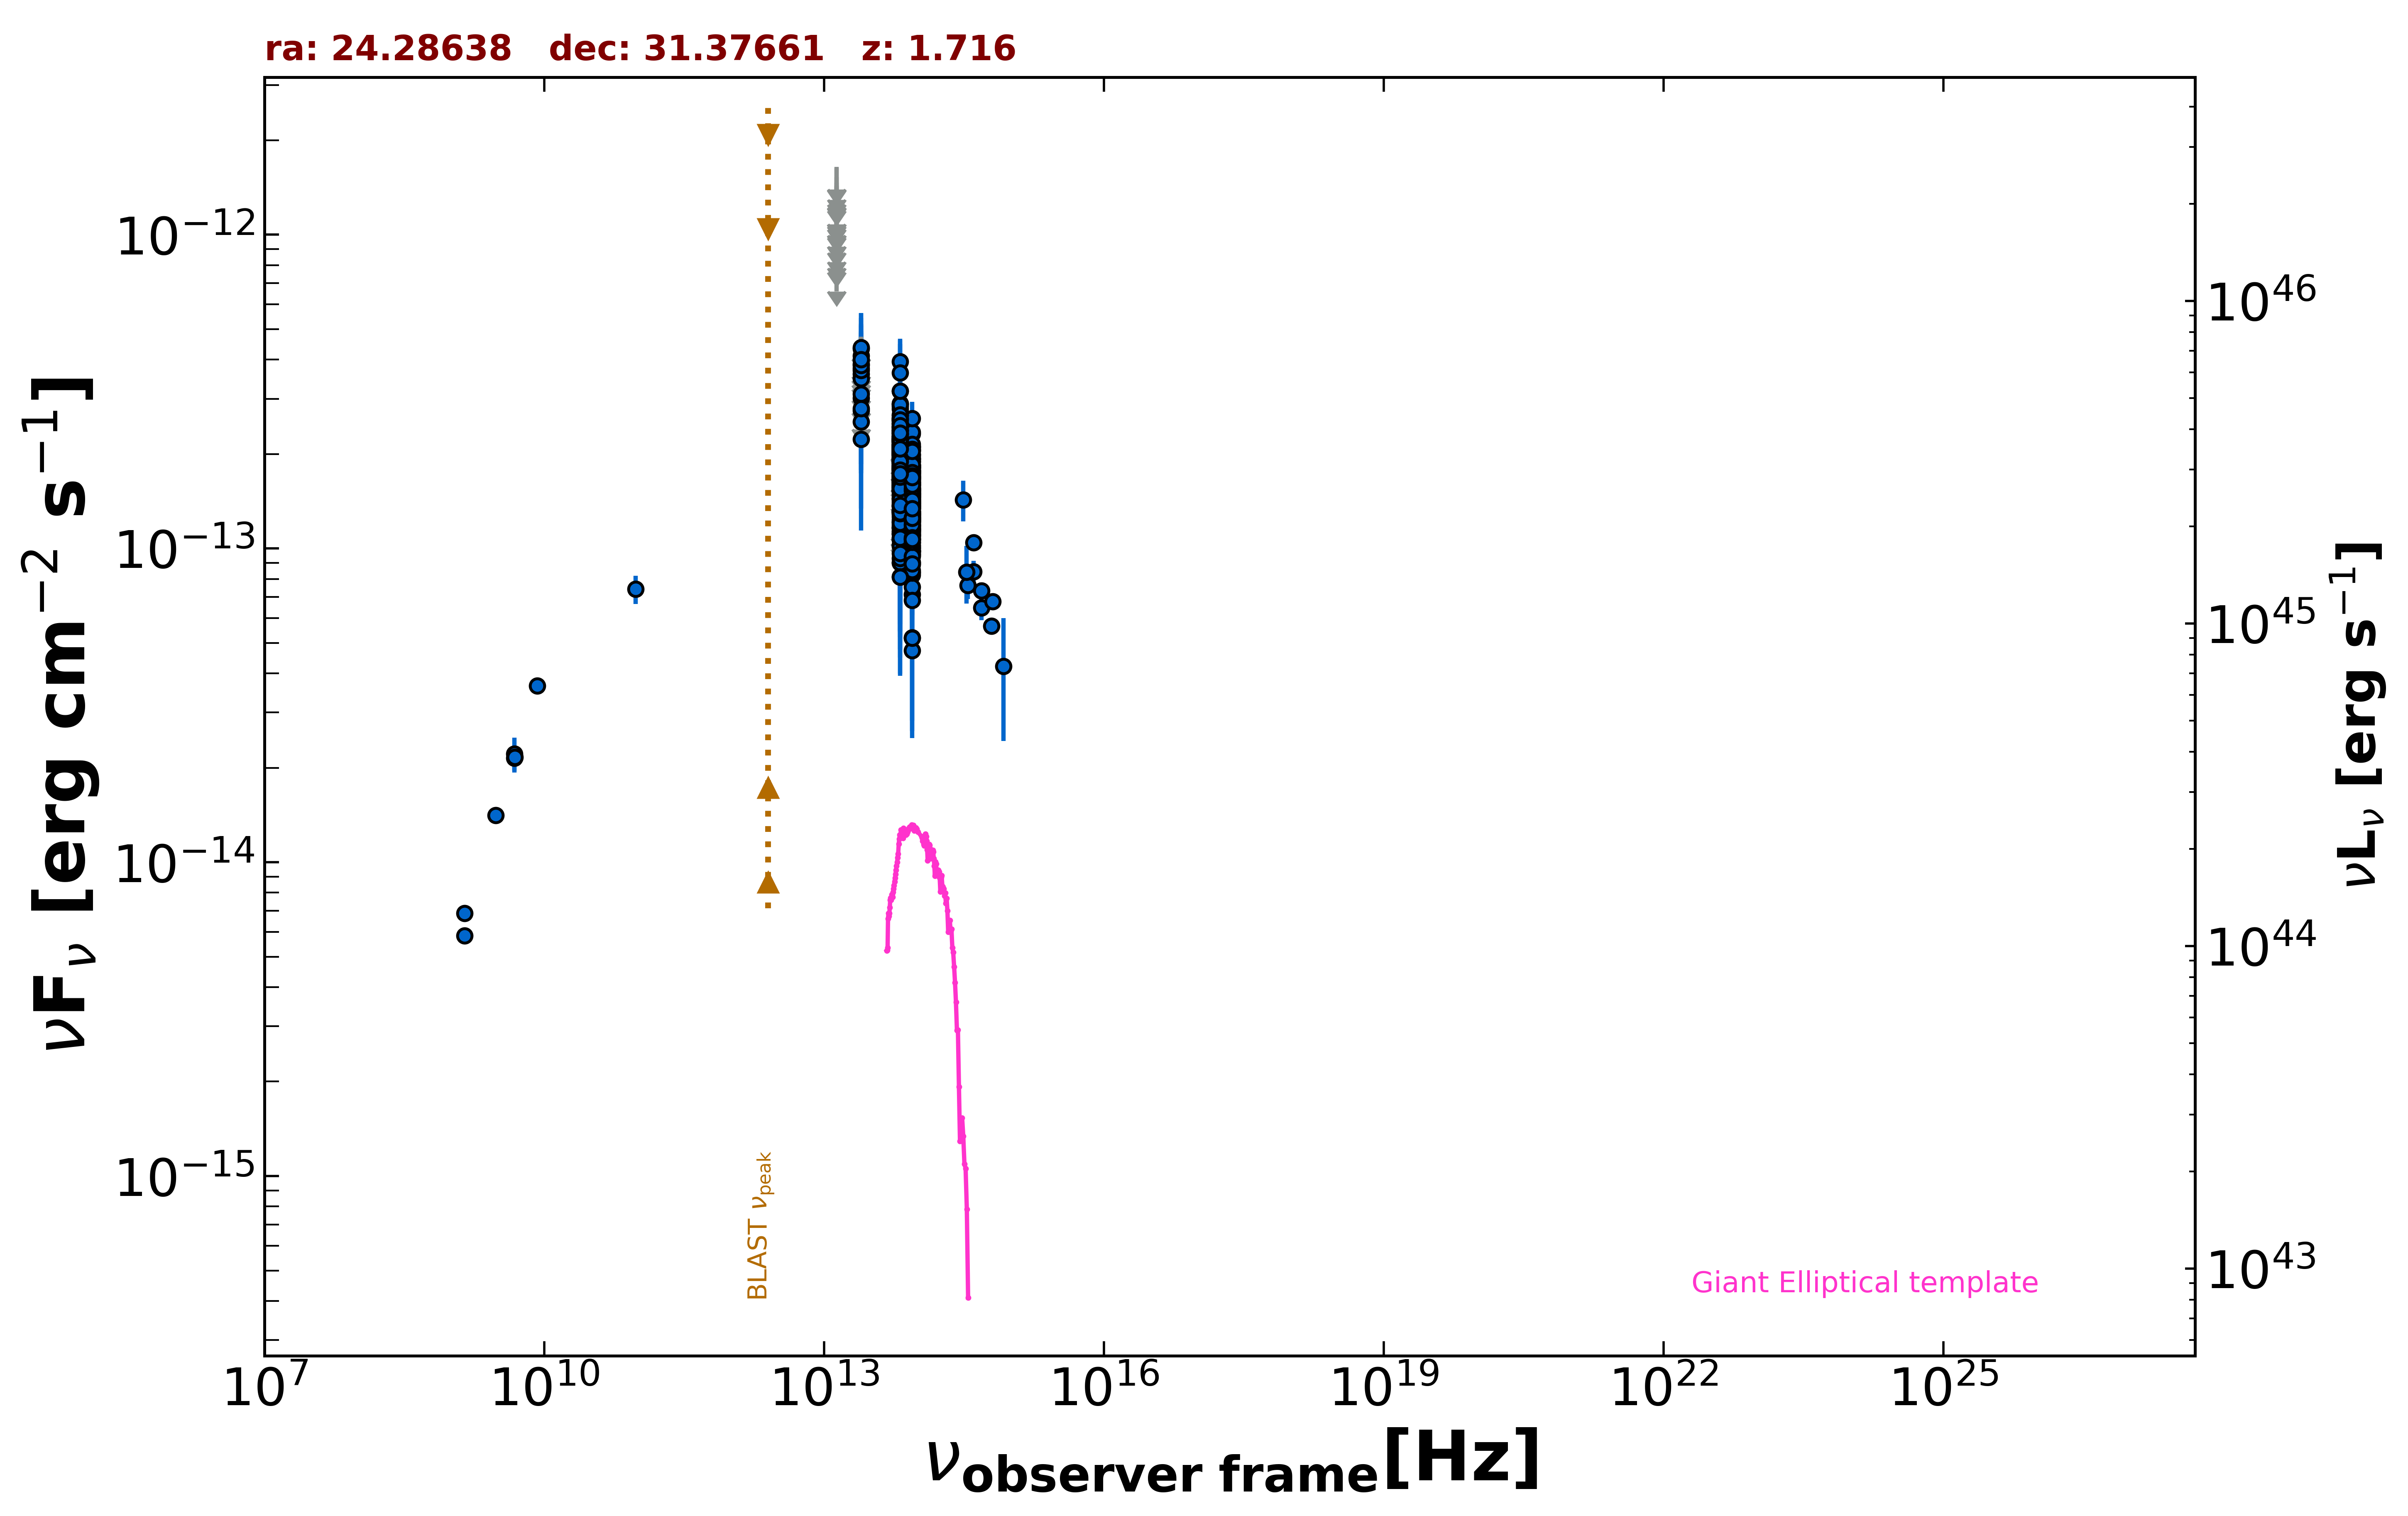

Data behind this chart, as committed beside it:
freq., flux, err_flux, MJD_start, MJD_end, flag, catalog, reference
1.400e+09, 5.832e-15, 1.750e-16, 55000, 55000, , NVSS, Condon et al. 1998  AJ  115  1693
3.000e+09, 1.411e-14, 8.500e-17, 55000, 55000, , VLASSQL, Gordon et al. 2021  ApJS  255  30
8.400e+09, 3.650e-14, 0.000e+00, 55000, 55000, , CRATES, Healey et al. 2007  ApJS  171  61
4.800e+09, 2.146e-14, 1.920e-15, 55000, 55000, , GB6, Gregory et al. 1996  ApJS  103  427
4.800e+09, 2.213e-14, 2.830e-15, 55000, 55000, , GB87, Gregory et al. 1992  VizieR  VIII/14/j20…
4.850e+09, 2.163e-14, 0.000e+00, 55000, 55000, , NORTH20, White and Becker  1992  ApJS  79  331
1.400e+09, 6.874e-15, 0.000e+00, 55000, 55000, , NORTH20, White and Becker  1992  ApJS  79  331
9.506e+10, 7.415e-14, 7.605e-15, 56979, 56979, , ALMA, Bonato et al. 2019  MNRAS  485  1188
8.817e+13, 1.298e-13, 2.100e-15, 55000, 55000, , UNWISE, Schlafly et al. 2019  ApJS  240  30
6.517e+13, 1.783e-13, 3.350e-15, 55000, 55000, , UNWISE, Schlafly et al. 2019  ApJS  240  30
8.817e+13, 1.517e-13, 5.750e-15, 55000, 55000, , WISE, Wright et al. 2010  AJ  140  1868
6.517e+13, 2.073e-13, 8.400e-15, 55000, 55000, , WISE, Wright et al. 2010  AJ  140  1868
2.498e+13, 2.754e-13, 3.050e-14, 55000, 55000, , WISE, Wright et al. 2010  AJ  140  1868
1.363e+13, 4.325e-13, 1.049e-13, 55000, 55000, , WISE, Wright et al. 2010  AJ  140  1868
8.817e+13, 1.102e-13, 2.330e-14, 57595, 57595, , NEOWISE, Mainzer et al. 2014  ApJ  792  30
6.517e+13, 2.275e-13, 5.525e-14, 57595, 57595, , NEOWISE, Mainzer et al. 2014  ApJ  792  30
8.817e+13, 1.236e-13, 2.430e-14, 57598, 57598, , NEOWISE, Mainzer et al. 2014  ApJ  792  30
6.517e+13, 3.179e-13, 1.299e-13, 57598, 57598, , NEOWISE, Mainzer et al. 2014  ApJ  792  30
8.817e+13, 9.622e-14, 2.435e-14, 57595, 57595, , NEOWISE, Mainzer et al. 2014  ApJ  792  30
6.517e+13, 1.164e-13, 5.908e-14, 57595, 57595, , NEOWISE, Mainzer et al. 2014  ApJ  792  30
8.817e+13, 9.819e-14, 2.540e-14, 57597, 57597, , NEOWISE, Mainzer et al. 2014  ApJ  792  30
6.517e+13, 1.964e-13, 5.160e-14, 57597, 57597, , NEOWISE, Mainzer et al. 2014  ApJ  792  30
8.817e+13, 1.493e-13, 2.910e-14, 57597, 57597, , NEOWISE, Mainzer et al. 2014  ApJ  792  30
6.517e+13, 2.277e-13, 0.000e+00, 57597, 57597, UL, NEOWISE, Mainzer et al. 2014  ApJ  792  30
8.817e+13, 1.375e-13, 2.585e-14, 57598, 57598, , NEOWISE, Mainzer et al. 2014  ApJ  792  30
6.517e+13, 1.846e-13, 4.375e-14, 57598, 57598, , NEOWISE, Mainzer et al. 2014  ApJ  792  30
8.817e+13, 1.540e-13, 2.350e-14, 57598, 57598, , NEOWISE, Mainzer et al. 2014  ApJ  792  30
6.517e+13, 2.104e-13, 3.860e-14, 57598, 57598, , NEOWISE, Mainzer et al. 2014  ApJ  792  30
8.817e+13, 1.388e-13, 3.080e-14, 57595, 57595, , NEOWISE, Mainzer et al. 2014  ApJ  792  30
6.517e+13, 1.786e-13, 4.980e-14, 57595, 57595, , NEOWISE, Mainzer et al. 2014  ApJ  792  30
8.817e+13, 1.633e-13, 2.615e-14, 57597, 57597, , NEOWISE, Mainzer et al. 2014  ApJ  792  30
6.517e+13, 1.699e-13, 4.480e-14, 57597, 57597, , NEOWISE, Mainzer et al. 2014  ApJ  792  30
8.817e+13, 1.312e-13, 2.270e-14, 57598, 57598, , NEOWISE, Mainzer et al. 2014  ApJ  792  30
6.517e+13, 1.836e-13, 3.540e-14, 57598, 57598, , NEOWISE, Mainzer et al. 2014  ApJ  792  30
8.817e+13, 1.342e-13, 2.325e-14, 57597, 57597, , NEOWISE, Mainzer et al. 2014  ApJ  792  30
6.517e+13, 1.971e-13, 4.115e-14, 57597, 57597, , NEOWISE, Mainzer et al. 2014  ApJ  792  30
8.817e+13, 1.021e-13, 2.429e-14, 57595, 57595, , NEOWISE, Mainzer et al. 2014  ApJ  792  30
6.517e+13, 1.873e-13, 5.580e-14, 57595, 57595, , NEOWISE, Mainzer et al. 2014  ApJ  792  30
8.817e+13, 1.497e-13, 2.330e-14, 57598, 57598, , NEOWISE, Mainzer et al. 2014  ApJ  792  30
6.517e+13, 1.028e-13, 5.058e-14, 57598, 57598, , NEOWISE, Mainzer et al. 2014  ApJ  792  30
8.817e+13, 1.107e-13, 2.437e-14, 57598, 57598, , NEOWISE, Mainzer et al. 2014  ApJ  792  30
6.517e+13, 1.838e-13, 3.970e-14, 57598, 57598, , NEOWISE, Mainzer et al. 2014  ApJ  792  30
8.817e+13, 1.548e-13, 2.535e-14, 57598, 57598, , NEOWISE, Mainzer et al. 2014  ApJ  792  30
6.517e+13, 2.454e-13, 4.545e-14, 57598, 57598, , NEOWISE, Mainzer et al. 2014  ApJ  792  30
8.817e+13, 1.444e-13, 2.120e-14, 57042, 57042, , NEOWISE, Mainzer et al. 2014  ApJ  792  30
6.517e+13, 1.307e-13, 3.870e-14, 57042, 57042, , NEOWISE, Mainzer et al. 2014  ApJ  792  30
8.817e+13, 9.792e-14, 2.332e-14, 57041, 57041, , NEOWISE, Mainzer et al. 2014  ApJ  792  30
6.517e+13, 2.195e-13, 3.780e-14, 57041, 57041, , NEOWISE, Mainzer et al. 2014  ApJ  792  30
8.817e+13, 1.372e-13, 3.015e-14, 57041, 57041, , NEOWISE, Mainzer et al. 2014  ApJ  792  30
6.517e+13, 2.094e-13, 3.605e-14, 57041, 57041, , NEOWISE, Mainzer et al. 2014  ApJ  792  30
8.817e+13, 1.318e-13, 2.255e-14, 57041, 57041, , NEOWISE, Mainzer et al. 2014  ApJ  792  30
6.517e+13, 1.788e-13, 3.830e-14, 57041, 57041, , NEOWISE, Mainzer et al. 2014  ApJ  792  30
8.817e+13, 1.994e-13, 2.280e-14, 57041, 57041, , NEOWISE, Mainzer et al. 2014  ApJ  792  30
6.517e+13, 2.064e-13, 4.210e-14, 57041, 57041, , NEOWISE, Mainzer et al. 2014  ApJ  792  30
8.817e+13, 1.140e-13, 2.443e-14, 57042, 57042, , NEOWISE, Mainzer et al. 2014  ApJ  792  30
6.517e+13, 2.197e-13, 4.075e-14, 57042, 57042, , NEOWISE, Mainzer et al. 2014  ApJ  792  30
8.817e+13, 1.813e-13, 2.005e-14, 57041, 57041, , NEOWISE, Mainzer et al. 2014  ApJ  792  30
6.517e+13, 2.000e-13, 3.630e-14, 57041, 57041, , NEOWISE, Mainzer et al. 2014  ApJ  792  30
8.817e+13, 8.227e-14, 2.305e-14, 57041, 57041, , NEOWISE, Mainzer et al. 2014  ApJ  792  30
6.517e+13, 1.262e-13, 4.054e-14, 57041, 57041, , NEOWISE, Mainzer et al. 2014  ApJ  792  30
... 530 more rows
